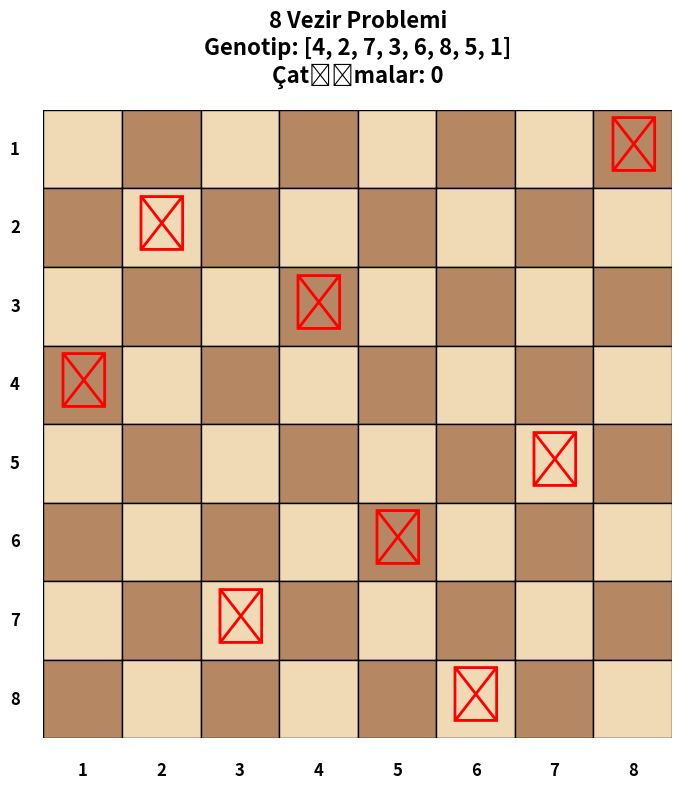

Python code for this plot:
#!/usr/bin/env python3
"""
8 Vezir Problemi - Grafik Görselleştirme (Matplotlib)
Genotipi görsel satranç tahtası olarak gösterir
"""

import matplotlib.pyplot as plt
import matplotlib.patches as patches
import numpy as np


def display_board_graphical(genotype, title="8 Vezir Tahtası"):
    """
    Genotipi grafik olarak görselleştirir (matplotlib).
    
    Args:
        genotype: 1'den 8'e kadar sayılardan oluşan liste
        title: Grafik başlığı
    """
    fig, ax = plt.subplots(figsize=(8, 8))
    
    # Satranç tahtası oluştur
    for row in range(8):
        for col in range(8):
            # Satranç tahtası renk deseni (açık/koyu kareler)
            color = '#F0D9B5' if (row + col) % 2 == 0 else '#B58863'
            square = patches.Rectangle((col, 7-row), 1, 1, 
                                       linewidth=1, 
                                       edgecolor='black', 
                                       facecolor=color)
            ax.add_patch(square)
    
    # Vezirleri yerleştir
    for col_index, row_value in enumerate(genotype):
        row_index = row_value - 1
        
        # Vezir simgesi (♛) veya basit daire + Q
        # ♛ karakteri her sistemde görünmeyebilir, bu yüzden hem simge hem de Q kullanıyoruz
        ax.text(col_index + 0.5, 7 - row_index + 0.5, '♛', 
                fontsize=40, ha='center', va='center', 
                color='red', weight='bold')
    
    # Eksen ayarları
    ax.set_xlim(0, 8)
    ax.set_ylim(0, 8)
    ax.set_aspect('equal')
    ax.axis('off')
    
    # Sütun numaraları (1-8)
    for i in range(8):
        ax.text(i + 0.5, -0.3, str(i+1), 
                ha='center', va='top', fontsize=12, weight='bold')
    
    # Satır numaraları (1-8)
    for i in range(8):
        ax.text(-0.3, 7 - i + 0.5, str(i+1), 
                ha='right', va='center', fontsize=12, weight='bold')
    
    plt.title(title, fontsize=16, weight='bold', pad=20)
    plt.tight_layout()
    
    return fig


def count_conflicts(genotype):
    """Çapraz çatışmaları sayar."""
    conflicts = 0
    n = len(genotype)
    
    for i in range(n):
        for j in range(i + 1, n):
            row_diff = abs(genotype[i] - genotype[j])
            col_diff = abs(i - j)
            if row_diff == col_diff:
                conflicts += 1
    
    return conflicts


# Test ve örnek kullanım
if __name__ == "__main__":
    # Ödevdeki örnek genotip
    genotype = [4, 2, 7, 3, 6, 8, 5, 1]
    
    conflicts = count_conflicts(genotype)
    title = f"8 Vezir Problemi\nGenotip: {genotype}\nÇatışmalar: {conflicts}"
    
    # Grafik görselleştirme
    fig = display_board_graphical(genotype, title)
    
    # Dosyaya kaydet
    output_file = "eight_queens_board.png"
    plt.savefig(output_file, dpi=150, bbox_inches='tight')
    print(f"✓ Grafik kaydedildi: {output_file}")
    
    # Ekranda göster (isteğe bağlı)
    plt.show()
    
    print(f"\nGenotip: {genotype}")
    print(f"Çatışmalar: {conflicts}")
    if conflicts == 0:
        print("✓ Geçerli çözüm!")
